Run: headless pygame with SDL's dummy video driver; simulated clock (each Clock.tick advances the game by its frame time, no real sleeping); random seed 0; keys injected as events and as key.get_pressed() state; no mouse input.
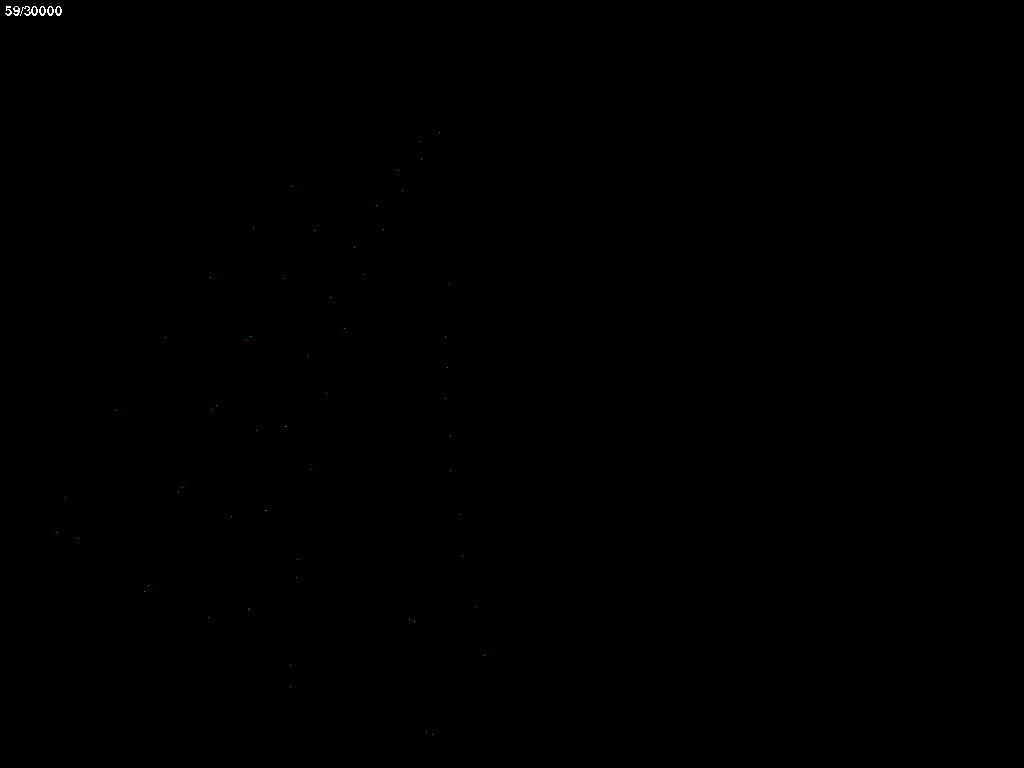
Frame 1 of 4 · flips 1–60 · no input
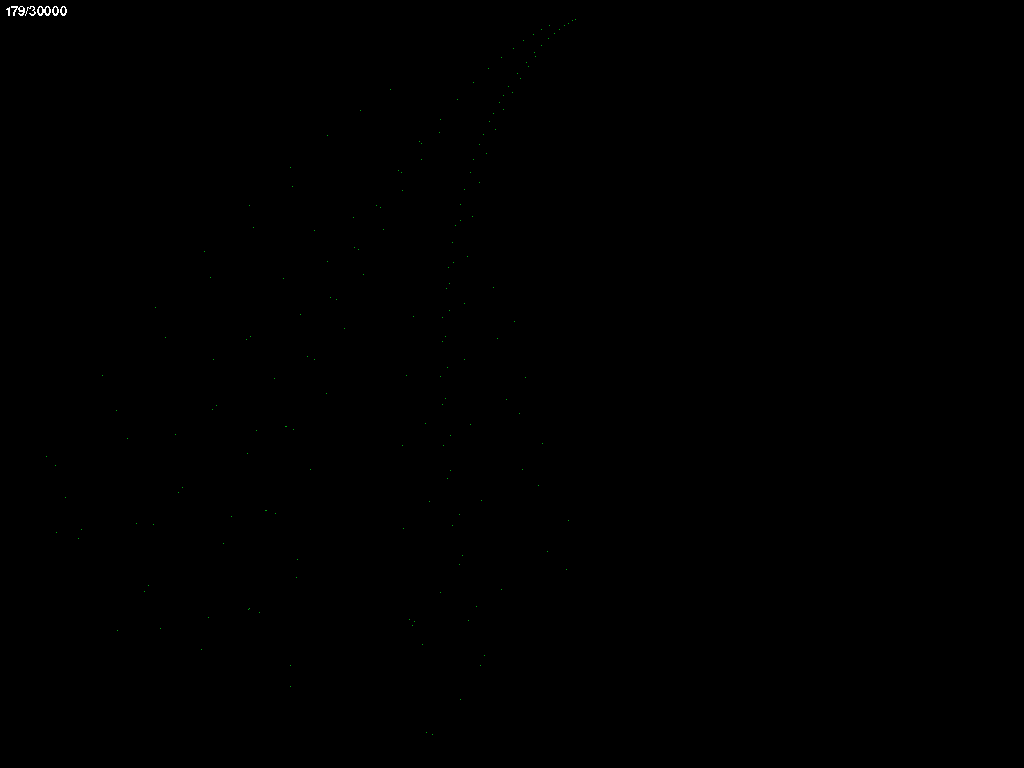
Frame 2 of 4 · flips 61–180 · tapped SPACE, RETURN · held RIGHT (→), D
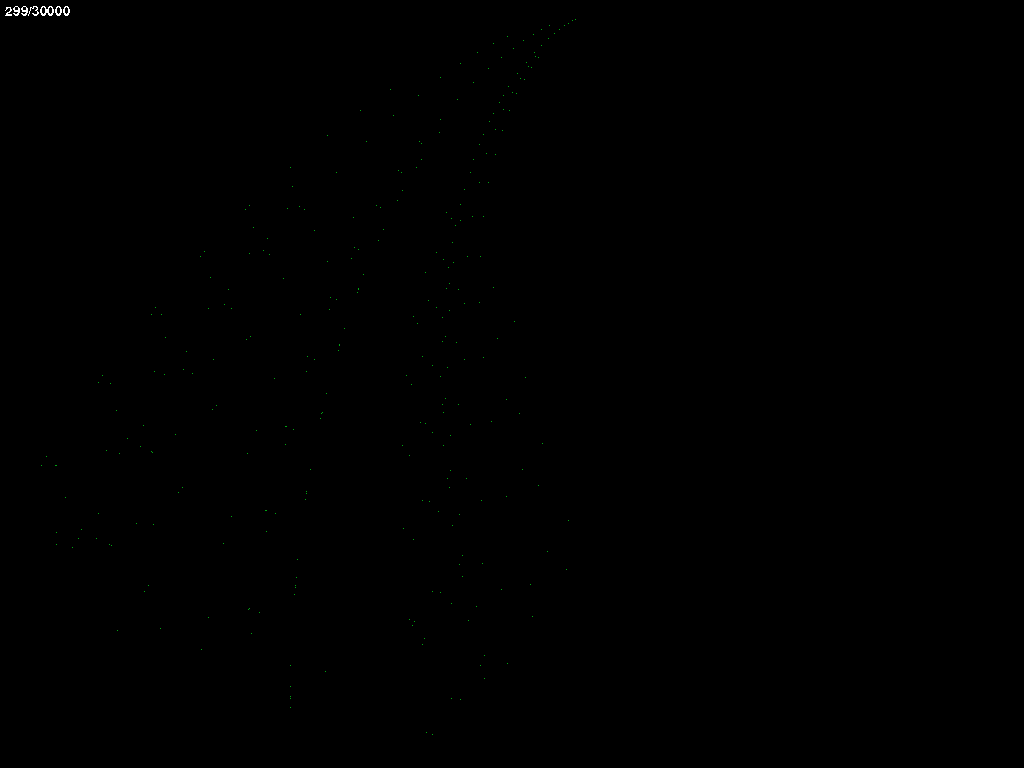
Frame 3 of 4 · flips 181–300 · held DOWN (↓), S
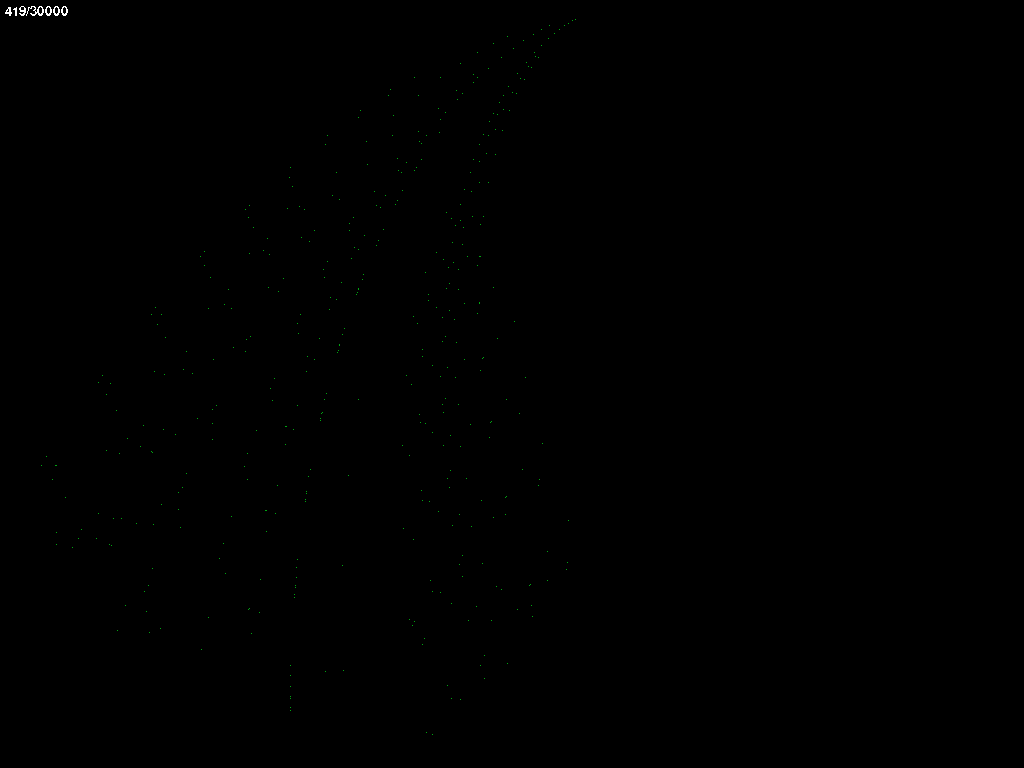
Frame 4 of 4 · flips 301–420 · held LEFT (←), A, UP (↑), W

The pygame program that drew these frames:

import pygame
import random
import sys

from pygame.locals import *
# importing libraries

pygame.init()  # Standart pygame initialisation

WIDTH = 600
HEIGHT = 800  # setting window size
detalisation = 30000  # setting detalisation of image (number of dots)

win = pygame.display.set_mode((WIDTH, HEIGHT), FULLSCREEN)  # Making window

BGCOLOR = (0, 0, 0)
FERNCOLOR = (0, 166, 17)  # setting colors


def convert_point(tup):
    tup = list(tup)
    tup[0] = (tup[0] + 2.5) * ((WIDTH - 20)/5)
    tup[1] = HEIGHT - tup[1] * ((HEIGHT - 20)/10) - 10
    return tuple(tup)


def f1(point):
    x = 0
    y = 0.16 * point[1]
    return x, y


def f2(point):
    x = 0.85 * point[0] + 0.04 * point[1]
    y = -0.04 * point[0] + 0.85 * point[1] + 1.6
    return x, y


def f3(point):
    x = 0.20 * point[0] - 0.26 * point[1]
    y = 0.23 * point[0] + 0.22 * point[1] + 1.6
    return x, y


def f4(point):
    x = -0.15 * point[0] + 0.28 * point[1]
    y = 0.26 * point[0] + 0.24 * point[1] + 0.44
    return x, y


def main():
    point = (0, 0)
    win.fill(BGCOLOR)
    for i in range(detalisation + 1):
        win.fill(FERNCOLOR, (convert_point(point), (1, 1)))
        rand = random.random()

        pygame.draw.rect(win, BGCOLOR, (0, 0, 300, 30))
        win.blit(pygame.font.Font(None, 20).render(f"{i}/{detalisation}", 0, (255, 255, 255)), (5, 5))

        if rand <= 0.01:
            point = f1(point)
        elif rand <= 0.86:
            point = f2(point)
        elif rand <= 0.93:
            point = f3(point)
        else:
            point = f4(point)
        """   
        if   rand <= 0.01: point = f1(point)
        elif rand >  0.01 and rand <= 0.86: point = f2(point)
        elif rand >  0.86 and rand <= 0.93: point = f3(point)
        elif rand >  0.95 and rand <= 1.00: point = f4(point)
        """

        events = pygame.event.get()
        for event in events:
            if event.type == QUIT:
                pygame.quit()
                sys.exit()
            if event.type == KEYDOWN:
                if event.key == K_q:
                    pygame.quit()
                    sys.exit()
        pygame.display.update()

    while True:
        events = pygame.event.get()
        for event in events:
            if event.type == QUIT:
                pygame.quit()
                sys.exit()
            if event.type == KEYDOWN:
                if event.key == K_q:
                    pygame.quit()
                    sys.exit()

if __name__ == '__main__':
    main()
